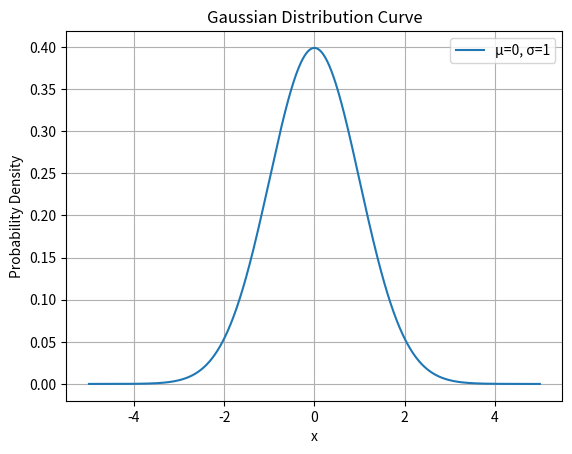

This chart was generated by the following Python code:
import numpy as np
import matplotlib.pyplot as plt

# 高斯分布的参数
mu = 0     # 均值
sigma = 1  # 标准差

# 生成数据点
x = np.linspace(-5, 5, 1000)
y = (1 / (sigma * np.sqrt(2 * np.pi))) * np.exp(-0.5 * ((x - mu) / sigma) ** 2)

# 绘制高斯分布曲线
plt.plot(x, y, label=f'μ={mu}, σ={sigma}')
plt.title('Gaussian Distribution Curve')
plt.xlabel('x')
plt.ylabel('Probability Density')
plt.legend()
plt.grid(True)
plt.show()
